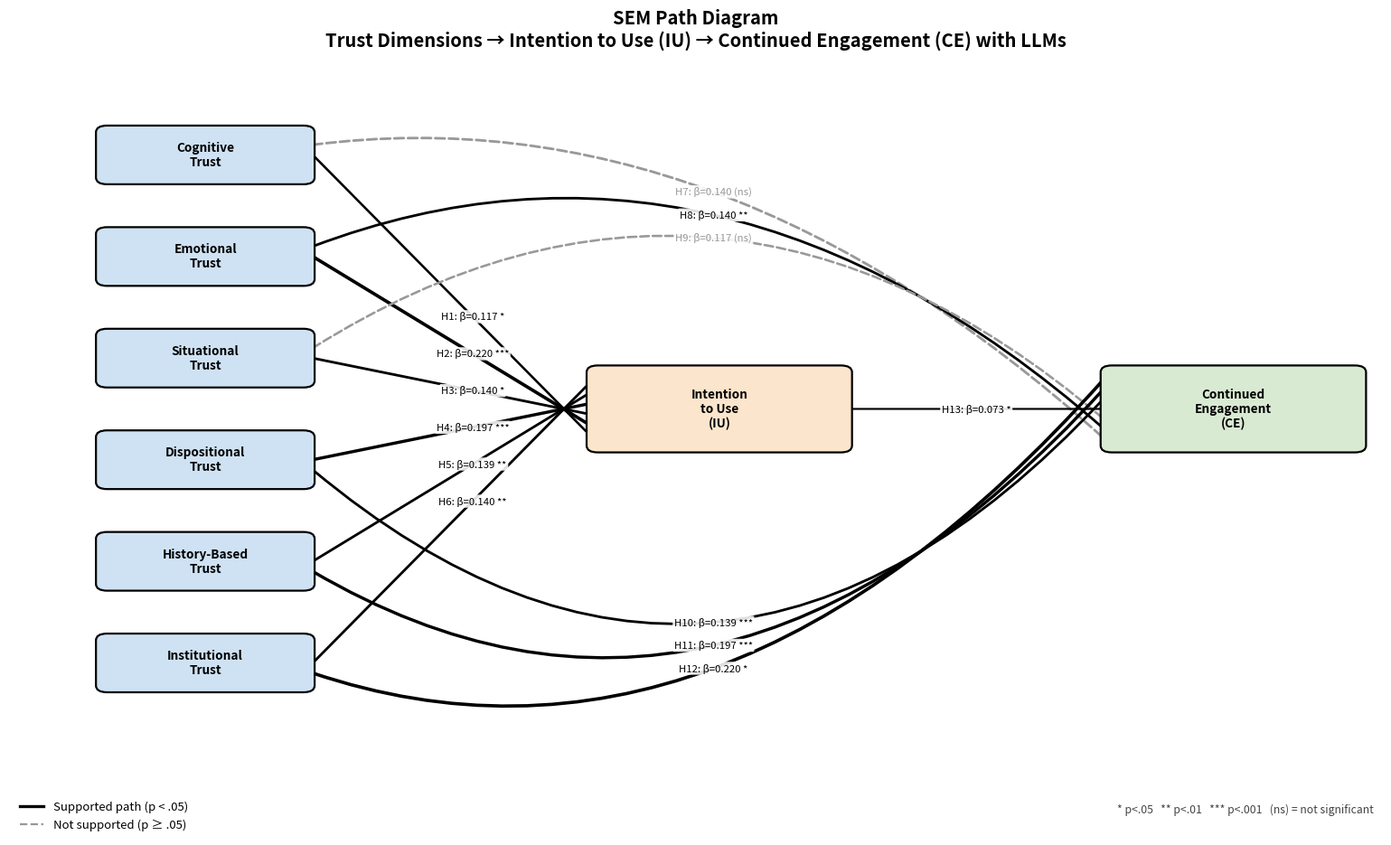

The script that saved this image:
import matplotlib.pyplot as plt
import matplotlib.patches as mpatches
from matplotlib.path import Path
from matplotlib.lines import Line2D

# ====================================================================
# 1. DATA -- edit these to match any updated results
# ====================================================================

# The six trust dimensions (exogenous constructs), listed top -> bottom
TRUST = ["CT", "ET", "ST", "DT", "HBT", "IT"]

TRUST_LABELS = {
    "CT":  "Cognitive\nTrust",
    "ET":  "Emotional\nTrust",
    "ST":  "Situational\nTrust",
    "DT":  "Dispositional\nTrust",
    "HBT": "History-Based\nTrust",
    "IT":  "Institutional\nTrust",
}

# Direct path coefficients -- Table 4.9
# (hypothesis, from, to, std_estimate, p_value, supported?)
DIRECT_PATHS = [
    ("H1",  "CT",  "IU", 0.117, 0.026, True),
    ("H2",  "ET",  "IU", 0.220, 0.000, True),
    ("H3",  "ST",  "IU", 0.140, 0.012, True),
    ("H4",  "DT",  "IU", 0.197, 0.000, True),
    ("H5",  "HBT", "IU", 0.139, 0.008, True),
    ("H6",  "IT",  "IU", 0.140, 0.006, True),
    ("H7",  "CT",  "CE", 0.140, 0.193, False),
    ("H8",  "ET",  "CE", 0.140, 0.002, True),
    ("H9",  "ST",  "CE", 0.117, 0.638, False),
    ("H10", "DT",  "CE", 0.139, 0.000, True),
    ("H11", "HBT", "CE", 0.197, 0.000, True),
    ("H12", "IT",  "CE", 0.220, 0.033, True),
    ("H13", "IU",  "CE", 0.073, 0.024, True),
]

SUPPORTED_COLOR = "black"
NOT_SUPPORTED_COLOR = "#999999"


# ====================================================================
# 2. HELPER FUNCTIONS
# ====================================================================

def sig_stars(p):
    """APA-style significance stars for a p-value."""
    if p < 0.001:
        return "***"
    elif p < 0.01:
        return "**"
    elif p < 0.05:
        return "*"
    return "(ns)"


def quad_bezier_point(p0, p1, p2, t):
    """Point on a quadratic Bezier curve at parameter t in [0, 1]."""
    x = (1 - t) ** 2 * p0[0] + 2 * (1 - t) * t * p1[0] + t ** 2 * p2[0]
    y = (1 - t) ** 2 * p0[1] + 2 * (1 - t) * t * p1[1] + t ** 2 * p2[1]
    return x, y


def draw_box(ax, cx, cy, w, h, text, facecolor, fontsize=9.8):
    """Draw a labeled rounded rectangle centered at (cx, cy)."""
    box = mpatches.FancyBboxPatch(
        (cx - w / 2, cy - h / 2), w, h,
        boxstyle="round,pad=0.02,rounding_size=0.12",
        linewidth=1.6, edgecolor="black", facecolor=facecolor, zorder=3,
    )
    ax.add_patch(box)
    ax.text(cx, cy, text, ha="center", va="center", fontsize=fontsize,
            fontweight="bold", zorder=4)
    return {"cx": cx, "cy": cy, "w": w, "h": h}


def edge_point(box, side, offset=0.0):
    """Point on the left/right perimeter of a box, shifted vertically
    by `offset` (lets several lines land on distinct spots on a box)."""
    x = box["cx"] - box["w"] / 2 if side == "left" else box["cx"] + box["w"] / 2
    return (x, box["cy"] + offset)


def draw_curved_path(ax, start, ctrl, end, color, lw, linestyle, label,
                       label_t=0.5, zorder=2):
    """Draw a quadratic Bezier curve without arrowheads and place its label
    directly on the curve at parameter `label_t`."""
    path = Path([start, ctrl, end], [Path.MOVETO, Path.CURVE3, Path.CURVE3])
    
    # EDITED: Changed arrowstyle to "-" to remove arrowheads completely
    line_path = mpatches.FancyArrowPatch(
        path=path, arrowstyle="-", mutation_scale=16,
        linewidth=lw, edgecolor=color, facecolor=color,
        linestyle=linestyle, zorder=zorder,
    )
    ax.add_patch(line_path)
    if label:
        lx, ly = quad_bezier_point(start, ctrl, end, label_t)
        ax.text(lx, ly, label, fontsize=8.2, ha="center", va="center",
                color=color, zorder=5, linespacing=1.3,
                bbox=dict(boxstyle="round,pad=0.15", facecolor="white",
                          edgecolor="none", alpha=0.88))


# ====================================================================
# 3. BUILD THE FIGURE
# ====================================================================

# EDITED: Simplified figure initialization to completely remove the table panel
fig, ax = plt.subplots(figsize=(15.5, 9.5))

ax.set_xlim(-0.5, 14.2)
ax.set_ylim(-2.3, 11.2)
ax.axis("off")
ax.set_title(
    "SEM Path Diagram\nTrust Dimensions \u2192 Intention to Use (IU) \u2192 Continued Engagement (CE) with LLMs",
    fontsize=14.5, fontweight="bold", pad=10,
)

# --- Boxes ----------------------------------------------------------
trust_x = 1.6
trust_w, trust_h = 2.3, 1.0
trust_y_positions = [9.5, 7.7, 5.9, 4.1, 2.3, 0.5]

boxes = {}
for name, y in zip(TRUST, trust_y_positions):
    boxes[name] = draw_box(ax, trust_x, y, trust_w, trust_h,
                            TRUST_LABELS[name], facecolor="#cfe2f3")

boxes["IU"] = draw_box(ax, 7.1, 5.0, 2.8, 1.5, "Intention\nto Use\n(IU)",
                        facecolor="#fce5cd")
boxes["CE"] = draw_box(ax, 12.6, 5.0, 2.8, 1.5, "Continued\nEngagement\n(CE)",
                        facecolor="#d9ead3")

# --- Edge attachment offsets (spreads multiple lines along an edge) -
iu_offsets = dict(zip(TRUST, [-0.44, -0.27, -0.09, 0.09, 0.27, 0.44]))
ce_slots = ["CT", "ET", "ST", "IU", "DT", "HBT", "IT"]
ce_offset_vals = [-0.50, -0.33, -0.16, 0.0, 0.16, 0.33, 0.50]
ce_offsets = dict(zip(ce_slots, ce_offset_vals))

# --- Draw the 13 direct paths (H1-H13) -------------------------------
for hyp, src, dst, coef, p, supported in DIRECT_PATHS:
    color = SUPPORTED_COLOR if supported else NOT_SUPPORTED_COLOR
    style = "solid" if supported else "dashed"
    lw = 1.0 + abs(coef) * 7.5
    label = "{0}: \u03b2={1:.3f} {2}".format(hyp, coef, sig_stars(p))

    if dst == "IU":
        start = edge_point(boxes[src], "right")
        end = edge_point(boxes["IU"], "left", iu_offsets[src])
        ctrl = ((start[0] + end[0]) / 2, (start[1] + end[1]) / 2)
        draw_curved_path(ax, start, ctrl, end, color, lw, style, label, label_t=0.58)

    elif dst == "CE" and src != "IU":
        side_offset = 0.18 if boxes[src]["cy"] >= 5.0 else -0.18
        start = edge_point(boxes[src], "right", side_offset)
        end = edge_point(boxes["CE"], "left", ce_offsets[src])
        if boxes[src]["cy"] >= 5.0:
            ctrl = (boxes["IU"]["cx"], 10.6)
        else:
            ctrl = (boxes["IU"]["cx"], -2.1)
        draw_curved_path(ax, start, ctrl, end, color, lw, style, label, label_t=0.5)

    else:  # IU -> CE
        start = edge_point(boxes["IU"], "right")
        end = edge_point(boxes["CE"], "left", ce_offsets["IU"])
        ctrl = ((start[0] + end[0]) / 2, (start[1] + end[1]) / 2)
        draw_curved_path(ax, start, ctrl, end, color, 1.0 + abs(coef) * 7.5,
                           style, label, label_t=0.5)

# --- Legend -----------------------------------------------------------
legend_elements = [
    Line2D([0], [0], color="black", lw=2.4, label="Supported path (p < .05)"),
    Line2D([0], [0], color=NOT_SUPPORTED_COLOR, lw=1.6, linestyle="dashed",
           label="Not supported (p \u2265 .05)"),
]
ax.legend(handles=legend_elements, loc="upper left",
          bbox_to_anchor=(0.0, 0.04), fontsize=9.5, frameon=False)
ax.text(14.1, -2.15, "* p<.05   ** p<.01   *** p<.001   (ns) = not significant",
        fontsize=8.8, ha="right", style="italic", color="#444444")

fig.tight_layout()

# ====================================================================
# 4. SAVE + SHOW
# ====================================================================
plt.savefig("sem_path_diagram.png", dpi=300, bbox_inches="tight")
print("Diagram saved as 'sem_path_diagram.png' in the current working directory.")
plt.show()
